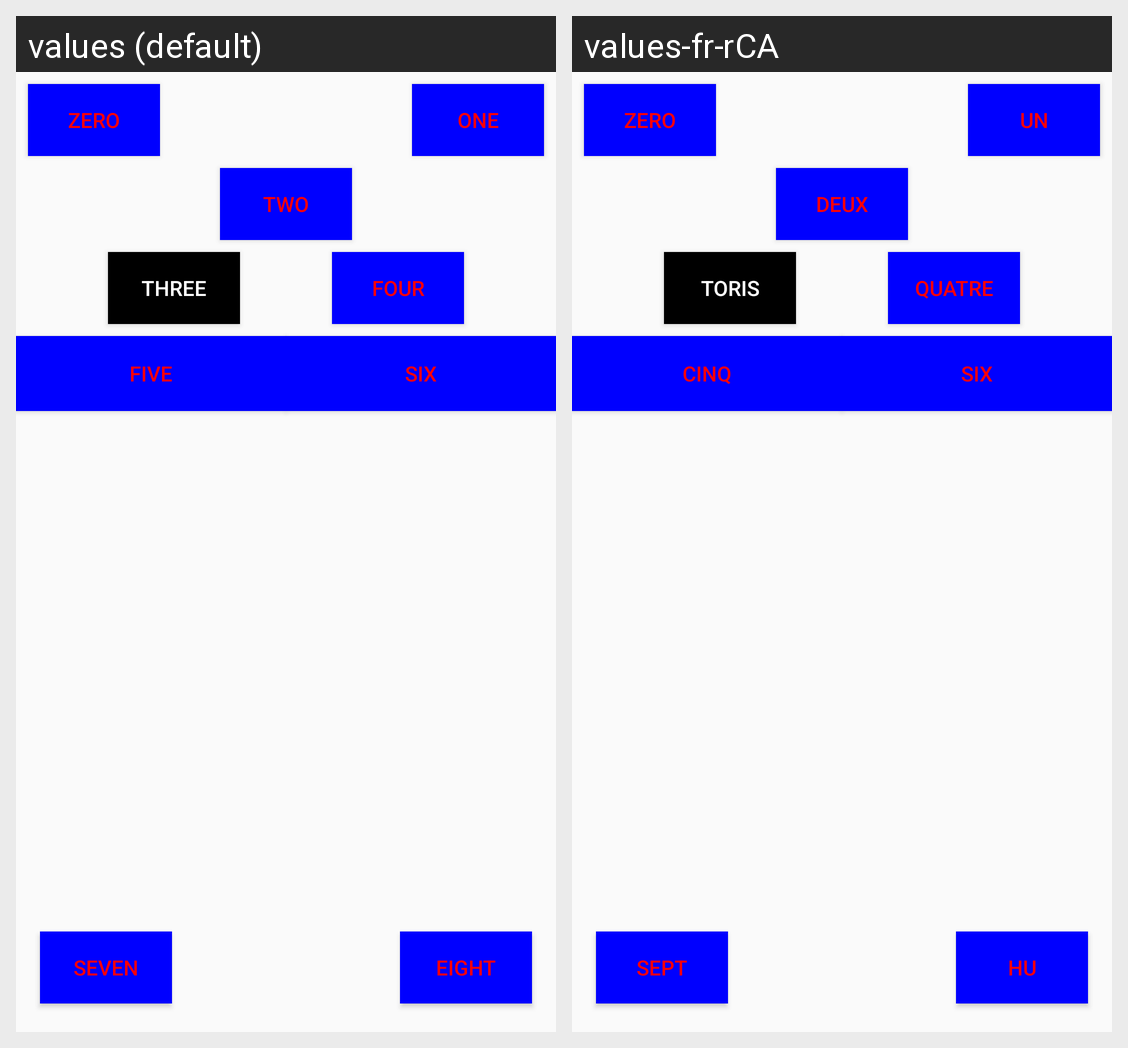

Here is an Android app screen in its default locale and in the app's own translations. Write out the translated-string differences for the strings that appear on this screen.
Android screen res/layout/activity_zero.xml rendered under 2 locales, left to right: values (default), values-fr-rCA. Device: Nexus 5 (rendered at 1080×1920; each locale shown at half size, 540×960, under a caption strip naming it); theme AppTheme.
Strings drawn on this screen, with the default value and each locale's value (text and hints the layout hard-codes, and strings that could not be matched under every locale, appear in the picture but are not listed):

s0
  values: ZERO
  values-fr-rCA: Zero

S1
  values: ONE
  values-fr-rCA: UN

s2
  values: TWO
  values-fr-rCA: DEUX

s3
  values: THREE
  values-fr-rCA: TORIS

s4
  values: Four
  values-fr-rCA: QUATRE

s5
  values: Five
  values-fr-rCA: CINQ

s6
  values: Six
  values-fr-rCA: SIX

s7
  values: SEVEN
  values-fr-rCA: SEPT

s8
  values: Eight
  values-fr-rCA: HU
